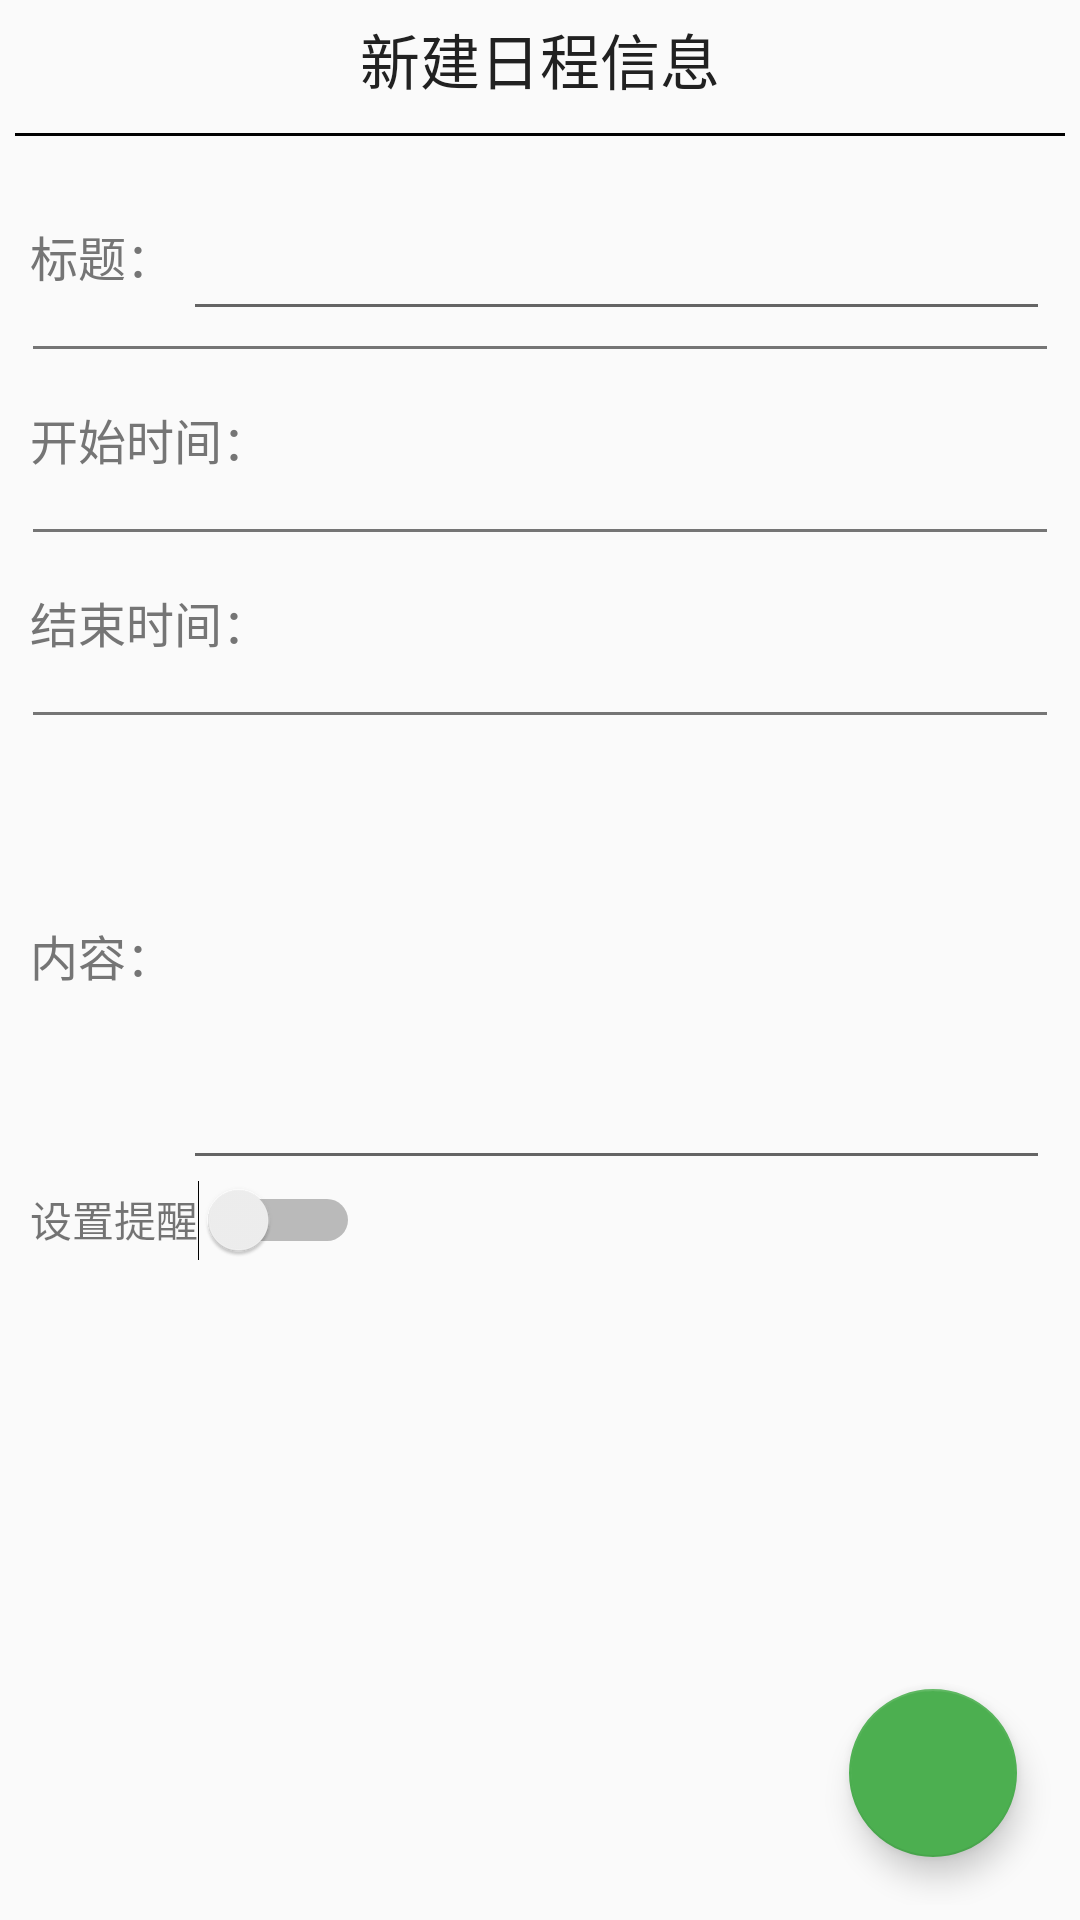

This screen was rendered from an Android layout file. Write that file and the resources it references.
<!-- AndroidManifest.xml: application theme AppTheme -->
<!-- res/layout/frg_add.xml -->
<?xml version="1.0" encoding="utf-8"?>
<RelativeLayout xmlns:android="http://schemas.android.com/apk/res/android"
                xmlns:app="http://schemas.android.com/apk/res-auto"
                android:layout_width="match_parent"
                android:layout_height="match_parent"
                android:orientation="vertical"
                android:padding="@dimen/padding"
    >

    <LinearLayout
        android:id="@+id/ll_top"
        android:layout_width="match_parent"
        android:layout_height="wrap_content"
        android:gravity="center"
        android:orientation="horizontal">

        <TextView
            android:layout_width="wrap_content"
            android:layout_height="wrap_content"
            android:text="@string/title_add"
            android:textColor="@color/primary_text"
            android:textSize="20sp"/>

    </LinearLayout>

    
    <TextView
        android:id="@+id/tv_divider"
        android:layout_width="match_parent"
        android:layout_height="1dp"
        android:layout_below="@id/ll_top"
        android:layout_marginBottom="10dp"
        android:layout_marginTop="10dp"
        android:background="@color/black"
        android:padding="3dp"/>

    <LinearLayout
        android:layout_width="match_parent"
        android:layout_height="match_parent"
        android:layout_below="@id/tv_divider"
        android:orientation="vertical"
        android:padding="@dimen/padding"
        >

        <LinearLayout
            android:layout_width="match_parent"
            android:layout_height="50dp">

            <TextView
                style="@style/TextStyle"
                android:layout_width="wrap_content"
                android:layout_height="match_parent"
                android:layout_gravity="center"
                android:gravity="center"
                android:text="@string/a_title"/>

            <EditText
                android:id="@+id/et_title"
                style="@style/EditTextStyle"
                android:layout_width="match_parent"
                android:layout_height="match_parent"
                android:layout_gravity="center"
                android:gravity="center"
                />

        </LinearLayout>

        <TextView
            style="@style/DividerTextStyle"
            />

        <LinearLayout
            android:layout_width="match_parent"
            android:layout_height="50dp">

            <TextView
                style="@style/TextStyle"
                android:layout_width="wrap_content"
                android:layout_height="match_parent"
                android:layout_gravity="center"
                android:gravity="center"
                android:text="@string/a_begin_time"/>

            <TextView
                android:id="@+id/tv_begin_time"
                style="@style/EditTextStyle"
                android:layout_width="match_parent"
                android:layout_height="match_parent"
                android:layout_gravity="center"
                android:gravity="center"
                />

        </LinearLayout>

        <TextView
            style="@style/DividerTextStyle"
            />

        <LinearLayout
            android:layout_width="match_parent"
            android:layout_height="50dp">

            <TextView
                style="@style/TextStyle"
                android:layout_width="wrap_content"
                android:layout_height="match_parent"
                android:layout_gravity="center"
                android:gravity="center"
                android:text="@string/a_end_time"/>

            <TextView
                android:id="@+id/tv_end_time"
                style="@style/EditTextStyle"
                android:layout_width="match_parent"
                android:layout_height="match_parent"
                android:layout_gravity="center"
                android:gravity="center"
                />

        </LinearLayout>

        <TextView
            style="@style/DividerTextStyle"
            />

        <LinearLayout
            android:layout_width="match_parent"
            android:layout_height="wrap_content">

            <TextView
                style="@style/TextStyle"
                android:layout_width="wrap_content"
                android:layout_height="match_parent"
                android:layout_gravity="center"
                android:gravity="center"
                android:text="@string/a_content"/>

            <EditText
                android:id="@+id/et_content"
                style="@style/TextStyle"
                android:layout_width="match_parent"
                android:layout_height="150dp"
                android:layout_gravity="fill_horizontal"
                android:gravity="top"
                android:inputType="textMultiLine"
                android:maxLines="8"
                android:minLines="4"
                android:scrollbars="vertical"
                android:textColor="@color/primary_text"
                />
        </LinearLayout>

        <LinearLayout
            android:layout_width="match_parent"
            android:layout_height="wrap_content">
            <TextView
                android:text="设置提醒"
                android:layout_width="wrap_content"
                android:layout_height="wrap_content"/>
            <Switch
                android:id="@+id/swt_alarm"
                android:layout_width="wrap_content"
                android:layout_height="wrap_content"/>
        </LinearLayout>

    </LinearLayout>

    <android.support.design.widget.FloatingActionButton
        android:id="@+id/fab_save"
        style="@style/FabStyle"
        app:srcCompat="@drawable/ic_save"
        />
</RelativeLayout>
<!-- resources referenced by this layout -->
<resources>
  <color name="black">#000000</color>
  <color name="primary_text">#212121</color>
  <dimen name="padding">5dp</dimen>
  <string name="a_begin_time">开始时间：</string>
  <string name="a_content">内容：</string>
  <string name="a_end_time">结束时间：</string>
  <string name="a_title">标题：</string>
  <string name="title_add">新建日程信息</string>
  <style name="DividerTextStyle">
          <item name="android:layout_width">match_parent</item>
          <item name="android:layout_height">1dp</item>
          <item name="android:layout_marginTop">5dp</item>
          <item name="android:layout_marginBottom">5dp</item>
          <item name="android:layout_marginLeft">1dp</item>
          <item name="android:layout_marginRight">1dp</item>
          <item name="android:background">@color/secondary_text</item>
      </style>
  <style name="EditTextStyle" parent="TextStyle">
          <item name="android:textColor">@color/primary_text</item>
          <item name="android:lines">1</item>
          <item name="android:layout_height">50dp</item>
          <item name="android:gravity">center_vertical</item>
      </style>
  <style name="FabStyle">
          <item name="android:layout_alignParentBottom">true</item>
          <item name="android:layout_alignParentEnd">true</item>
          <item name="android:layout_width">wrap_content</item>
          <item name="android:layout_height">wrap_content</item>
          <item name="android:layout_margin">16dp</item>
      </style>
  <style name="TextStyle">
          <item name="android:textColor">@color/secondary_text</item>
          <item name="android:textSize">@dimen/text_size</item>
          <item name="android:paddingRight">3dp</item>
      </style>
  <style name="AppTheme" parent="Theme.AppCompat.Light.NoActionBar">
          
          <item name="colorPrimary">@color/primary</item>
          <item name="colorPrimaryDark">@color/primary_dark</item>
          <item name="colorAccent">@color/accent</item>
      </style>
  <color name="secondary_text">#757575</color>
  <dimen name="text_size">16sp</dimen>
  <color name="primary">#4CAF50</color>
  <color name="primary_dark">#388E3C</color>
  <color name="accent">#4CAF50</color>
</resources>
